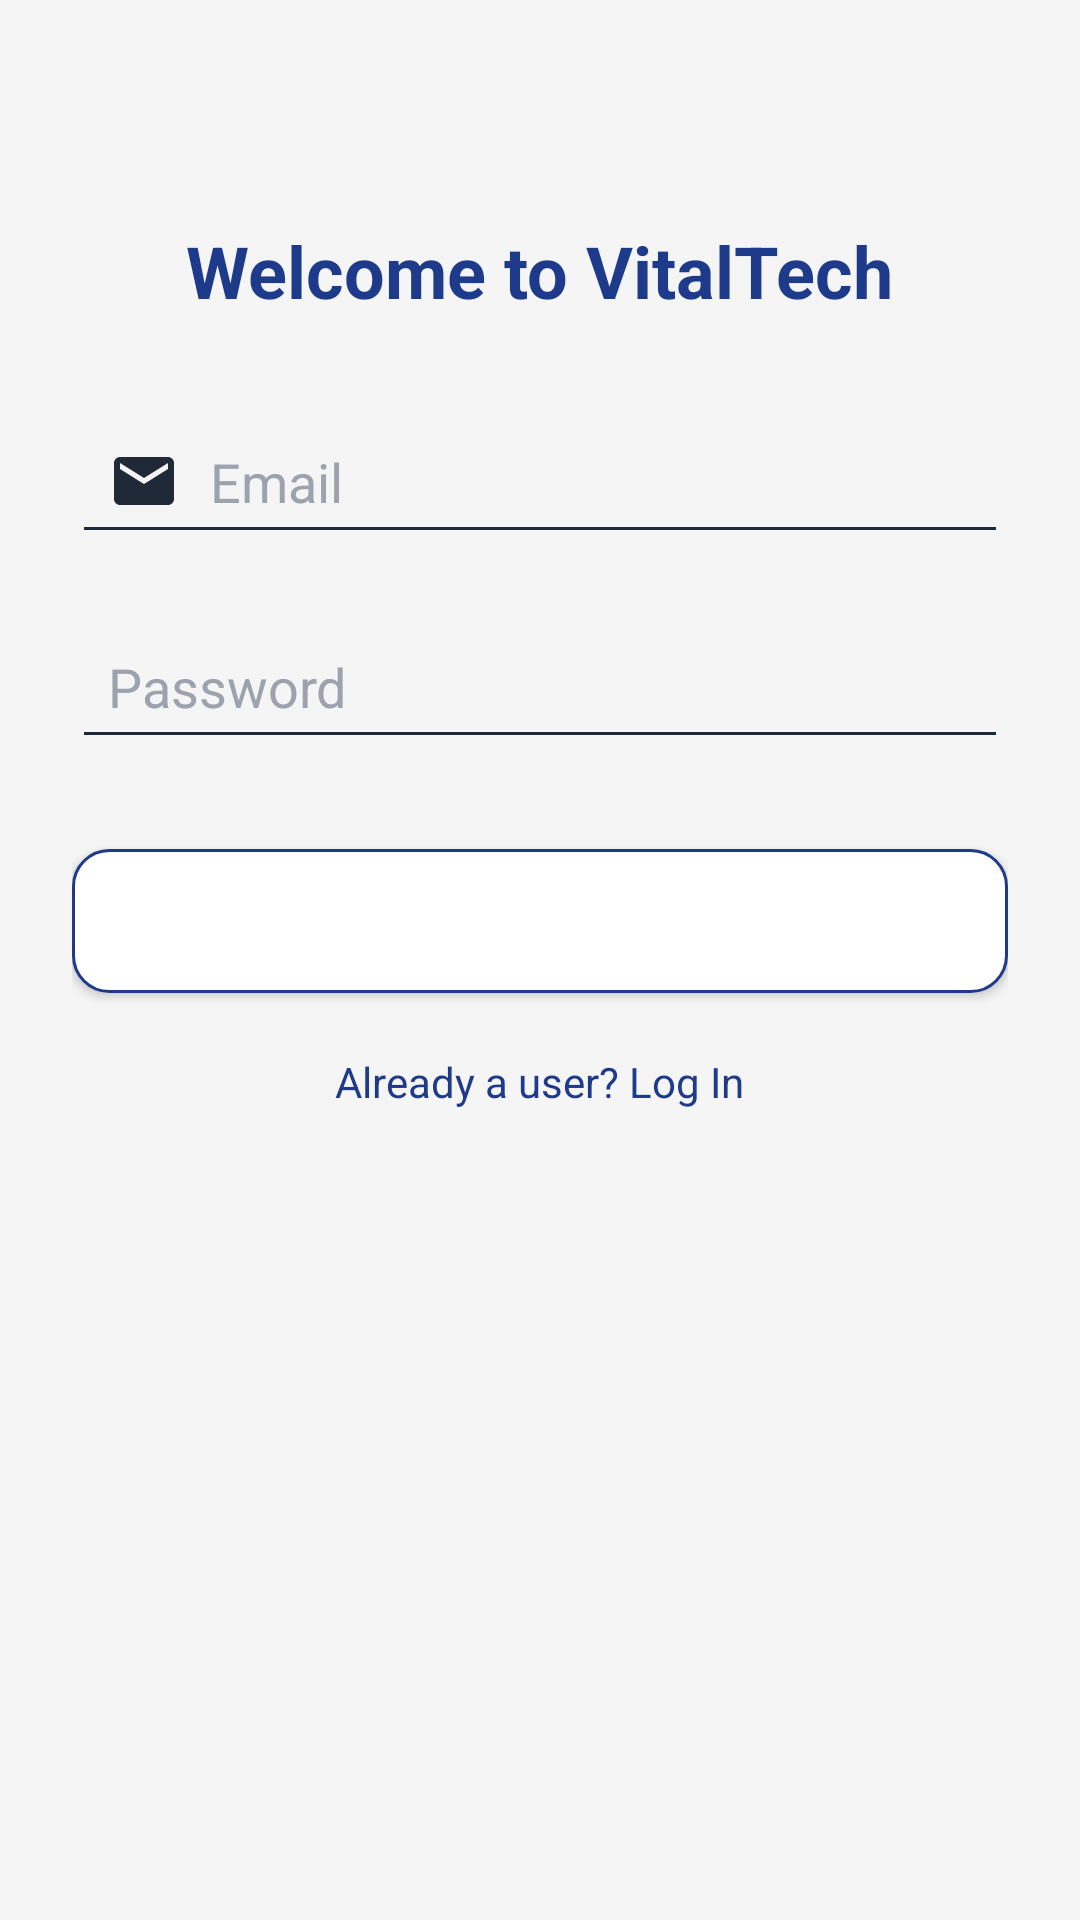

Here is an Android app screen rendered from its layout file. Give the layout XML and the strings, colors and styles it references.
<!-- AndroidManifest.xml: application theme Theme.MAD_Project_Draft_2 -->
<!-- res/layout/activity_register.xml -->
<RelativeLayout xmlns:android="http://schemas.android.com/apk/res/android"
    android:layout_width="match_parent"
    android:layout_height="match_parent"
    android:padding="24dp"
    android:background="#F5F5F5">

    <TextView
        android:id="@+id/textViewTitleRegister"
        android:layout_width="wrap_content"
        android:layout_height="wrap_content"
        android:text="Welcome to VitalTech"
        android:textSize="24sp"
        android:textColor="#1E3A8A"
        android:layout_centerHorizontal="true"
        android:layout_marginTop="50dp"
        android:textStyle="bold" />

    <EditText
        android:id="@+id/editTextEmailRegister"
        android:layout_width="match_parent"
        android:layout_height="wrap_content"
        android:hint="Email"
        android:layout_below="@id/textViewTitleRegister"
        android:layout_marginTop="30dp"
        android:backgroundTint="#1E293B"
        android:padding="12dp"
        android:textColor="#333333"
        android:textColorHint="#9CA3AF"
        android:inputType="textEmailAddress"
        android:drawableStart="@drawable/ic_email"
        android:drawablePadding="10dp" />

    <EditText
        android:id="@+id/editTextPasswordRegister"
        android:layout_width="match_parent"
        android:layout_height="wrap_content"
        android:hint="Password"
        android:layout_below="@id/editTextEmailRegister"
        android:layout_marginTop="20dp"
        android:backgroundTint="#1E293B"
        android:padding="12dp"
        android:textColor="#333333"
        android:textColorHint="#9CA3AF"
        android:inputType="textPassword"
        android:drawableStart="@drawable/ic_password"
        android:drawablePadding="10dp" />

    <Button
        android:id="@+id/buttonSignUp"
        android:layout_width="match_parent"
        android:layout_height="wrap_content"
        android:text="Sign Up"
        android:layout_below="@id/editTextPasswordRegister"
        android:layout_marginTop="30dp"
        android:background="@drawable/rounded_button"
        android:textColor="#FFFFFF"
        android:textStyle="bold"
        android:padding="12dp" />

    <TextView
        android:id="@+id/textViewLogin"
        android:layout_width="wrap_content"
        android:layout_height="wrap_content"
        android:text="Already a user? Log In"
        android:textColor="#1E3A8A"
        android:layout_below="@id/buttonSignUp"
        android:layout_centerHorizontal="true"
        android:layout_marginTop="20dp"
        android:clickable="true"
        android:focusable="true" />

    <ProgressBar
        android:id="@+id/progressBar"
        android:visibility="gone"
        android:layout_width="wrap_content"
        android:layout_height="wrap_content"
        android:layout_centerInParent="true" />

</RelativeLayout>
<!-- resources referenced by this layout -->
<resources>
  <!-- drawable ic_email (drawable) -->
  <vector xmlns:android="http://schemas.android.com/apk/res/android" android:height="24dp" android:tint="#1F2937" android:viewportHeight="24" android:viewportWidth="24" android:width="24dp">
      <path android:fillColor="@android:color/white" android:pathData="M20,4L4,4c-1.1,0 -1.99,0.9 -1.99,2L2,18c0,1.1 0.9,2 2,2h16c1.1,0 2,-0.9 2,-2L22,6c0,-1.1 -0.9,-2 -2,-2zM20,8l-8,5 -8,-5L4,6l8,5 8,-5v2z"/>
  </vector>
  <!-- drawable rounded_button (drawable) -->
  <shape xmlns:android="http://schemas.android.com/apk/res/android">
      <solid android:color="#FFFFFF"/>
      <corners android:radius="12dp"/>
      <stroke android:width="1dp" android:color="#1E3A8A"/>
  </shape>
  <style name="Theme.MAD_Project_Draft_2" parent="Base.Theme.MAD_Project_Draft_2" />
  <style name="Base.Theme.MAD_Project_Draft_2" parent="Theme.Material3.DayNight.NoActionBar">
          
          
      </style>
</resources>
